Run: headless pygame with SDL's dummy video driver; simulated clock (each Clock.tick advances the game by its frame time, no real sleeping); random seed 0; keys injected as events and as key.get_pressed() state; mouse plan: one left click at the window centre at the start of phase 2, then a move to the lower-right quarter at the start of phase 3.
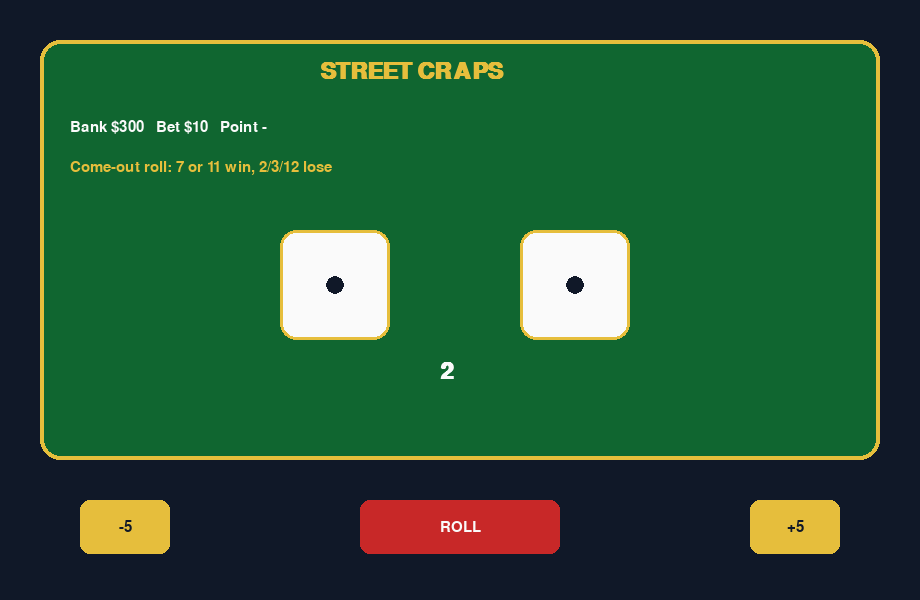
Frame 1 of 4 · flips 1–60 · no input
Frame 2 of 4 · flips 61–180 · clicked the window centre · tapped SPACE, RETURN · held RIGHT (→), D · screen unchanged from frame 1, image omitted
Frame 3 of 4 · flips 181–300 · moved the mouse to the lower-right quarter · held DOWN (↓), S · screen unchanged from frame 2, image omitted
Frame 4 of 4 · flips 301–420 · held LEFT (←), A, UP (↑), W · screen unchanged from frame 3, image omitted

The pygame program that drew these frames:

#!/usr/bin/env python3
"""Street Craps — colourful dice table."""

import random
import sys

import pygame

W, H = 920, 600
FELT = (16, 102, 48)
GOLD = (230, 190, 60)
WHITE = (250, 250, 250)
RED = (200, 40, 40)
NAVY = (16, 24, 40)


def roll():
    return random.randint(1, 6), random.randint(1, 6)


def pip_positions(n):
    c = (0.5, 0.5)
    spots = {
        1: [c],
        2: [(0.28, 0.28), (0.72, 0.72)],
        3: [(0.28, 0.28), c, (0.72, 0.72)],
        4: [(0.28, 0.28), (0.72, 0.28), (0.28, 0.72), (0.72, 0.72)],
        5: [(0.28, 0.28), (0.72, 0.28), c, (0.28, 0.72), (0.72, 0.72)],
        6: [(0.28, 0.25), (0.72, 0.25), (0.28, 0.5), (0.72, 0.5), (0.28, 0.75), (0.72, 0.75)],
    }
    return spots[n]


def draw_die(surf, value, x, y, size=110):
    rect = pygame.Rect(x, y, size, size)
    pygame.draw.rect(surf, WHITE, rect, border_radius=16)
    pygame.draw.rect(surf, GOLD, rect, 3, border_radius=16)
    for px, py in pip_positions(value):
        pygame.draw.circle(surf, NAVY, (int(x + px * size), int(y + py * size)), size // 12)


def main():
    pygame.init()
    screen = pygame.display.set_mode((W, H))
    pygame.display.set_caption("Street Craps — ElbowOS Arcade")
    clock = pygame.time.Clock()
    font = pygame.font.SysFont("consolas", 22)
    big = pygame.font.SysFont("consolas", 34, bold=True)

    bank, bet = 300, 10
    point = None
    dice = (1, 1)
    msg = "Come-out roll: 7 or 11 win, 2/3/12 lose"
    rolling = 0

    btn = pygame.Rect(360, 500, 200, 54)
    minus = pygame.Rect(80, 500, 90, 54)
    plus = pygame.Rect(750, 500, 90, 54)

    def resolve(a, b):
        nonlocal point, bank, msg
        s = a + b
        if point is None:
            if s in (7, 11):
                bank += bet
                msg = f"{s} — natural! You win ${bet}"
            elif s in (2, 3, 12):
                bank -= bet
                msg = f"{s} — craps. Lost ${bet}"
            else:
                point = s
                msg = f"Point is {point}. Roll it again before a 7."
        else:
            if s == point:
                bank += bet
                msg = f"Hit the point {point}! Won ${bet}"
                point = None
            elif s == 7:
                bank -= bet
                msg = "Seven-out. Lost the point."
                point = None
            else:
                msg = f"Rolled {s}. Point remains {point}."

    while True:
        clock.tick(60)
        for e in pygame.event.get():
            if e.type == pygame.QUIT:
                pygame.quit()
                sys.exit()
            if e.type == pygame.KEYDOWN and e.key in (pygame.K_ESCAPE, pygame.K_q):
                pygame.quit()
                sys.exit()
            if e.type == pygame.MOUSEBUTTONDOWN and e.button == 1 and rolling == 0:
                if btn.collidepoint(e.pos) and bank >= bet:
                    rolling = 18
                elif minus.collidepoint(e.pos):
                    bet = max(5, bet - 5)
                elif plus.collidepoint(e.pos):
                    bet = min(bank, bet + 5)

        if rolling:
            dice = roll()
            rolling -= 1
            if rolling == 0:
                resolve(*dice)

        screen.fill(NAVY)
        pygame.draw.rect(screen, FELT, (40, 40, 840, 420), border_radius=20)
        pygame.draw.rect(screen, GOLD, (40, 40, 840, 420), 4, border_radius=20)
        screen.blit(big.render("STREET CRAPS", True, GOLD), (320, 60))
        screen.blit(font.render(f"Bank ${bank}   Bet ${bet}   Point {point or '-'}", True, WHITE), (70, 120))
        screen.blit(font.render(msg, True, GOLD), (70, 160))
        draw_die(screen, dice[0], 280, 230)
        draw_die(screen, dice[1], 520, 230)
        total = dice[0] + dice[1]
        screen.blit(big.render(str(total), True, WHITE), (440, 360))

        pygame.draw.rect(screen, RED, btn, border_radius=10)
        screen.blit(font.render("ROLL", True, WHITE), font.render("ROLL", True, WHITE).get_rect(center=btn.center))
        pygame.draw.rect(screen, GOLD, minus, border_radius=10)
        pygame.draw.rect(screen, GOLD, plus, border_radius=10)
        screen.blit(font.render("-5", True, NAVY), font.render("-5", True, NAVY).get_rect(center=minus.center))
        screen.blit(font.render("+5", True, NAVY), font.render("+5", True, NAVY).get_rect(center=plus.center))
        pygame.display.flip()


if __name__ == "__main__":
    main()
